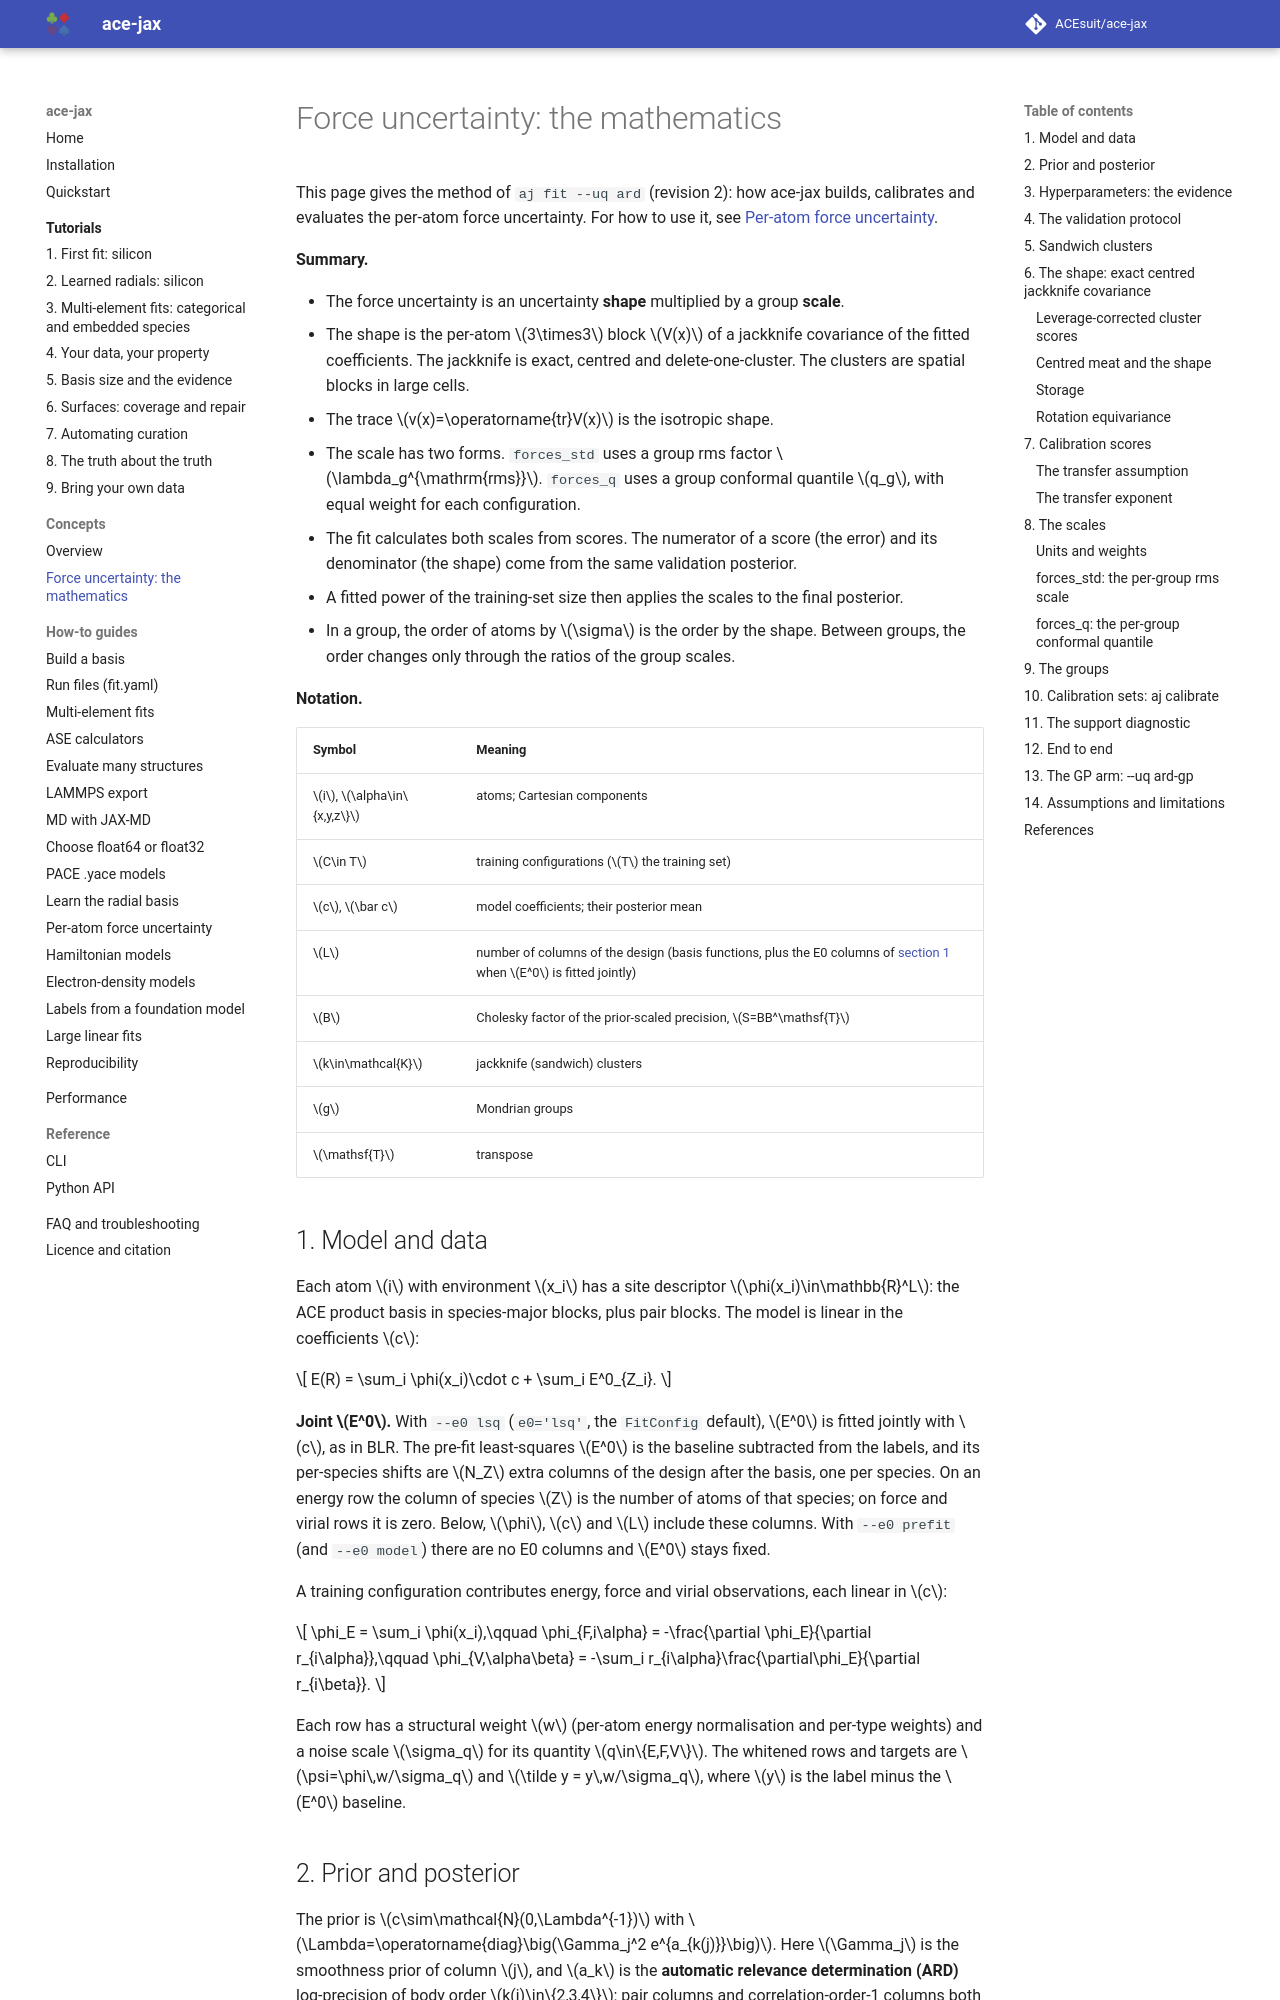

repository: ACEsuit/ace-jax · page: concepts/force-uncertainty-maths/index.html · generator: mkdocs

# Force uncertainty: the mathematics

This page gives the method of `aj fit --uq ard` (revision 2): how ace-jax
builds, calibrates and evaluates the per-atom force uncertainty. For how to
use it, see [Per-atom force uncertainty](../howto/force-uncertainty.md).

**Summary.**

- The force uncertainty is an uncertainty **shape** multiplied by a group
  **scale**.
- The shape is the per-atom $3\times3$ block $V(x)$ of a jackknife
  covariance of the fitted coefficients. The jackknife is exact, centred and
  delete-one-cluster. The clusters are spatial blocks in large cells.
- The trace $v(x)=\operatorname{tr}V(x)$ is the isotropic shape.
- The scale has two forms. `forces_std` uses a group rms factor
  $\lambda_g^{\mathrm{rms}}$. `forces_q` uses a group conformal quantile
  $q_g$, with equal weight for each configuration.
- The fit calculates both scales from scores. The numerator of a score (the
  error) and its denominator (the shape) come from the same validation
  posterior.
- A fitted power of the training-set size then applies the scales to the
  final posterior.
- In a group, the order of atoms by $\sigma$ is the order by the shape.
  Between groups, the order changes only through the ratios of the group
  scales.

**Notation.**

| Symbol | Meaning |
|---|---|
| $i$, $\alpha\in\{x,y,z\}$ | atoms; Cartesian components |
| $C\in T$ | training configurations ($T$ the training set) |
| $c$, $\bar c$ | model coefficients; their posterior mean |
| $L$ | number of columns of the design (basis functions, plus the E0 columns of [section 1](#1-model-and-data) when $E^0$ is fitted jointly) |
| $B$ | Cholesky factor of the prior-scaled precision, $S=BB^\mathsf{T}$ |
| $k\in\mathcal{K}$ | jackknife (sandwich) clusters |
| $g$ | Mondrian groups |
| $\mathsf{T}$ | transpose |

## 1. Model and data

Each atom $i$ with environment $x_i$ has a site descriptor
$\phi(x_i)\in\mathbb{R}^L$: the ACE product basis in species-major blocks,
plus pair blocks. The model is linear in the coefficients $c$:

$$
E(R) = \sum_i \phi(x_i)\cdot c + \sum_i E^0_{Z_i}.
$$

**Joint $E^0$.** With `--e0 lsq` (`e0='lsq'`, the `FitConfig` default),
$E^0$ is fitted jointly with $c$, as in BLR. The pre-fit least-squares
$E^0$ is the baseline subtracted from the labels, and its per-species shifts
are $N_Z$ extra columns of the design after the basis, one per species. On
an energy row the column of species $Z$ is the number of atoms of that
species; on force and virial rows it is zero. Below, $\phi$, $c$ and $L$
include these columns. With `--e0 prefit` (and `--e0 model`) there are no
E0 columns and $E^0$ stays fixed.

A training configuration contributes energy, force and virial observations,
each linear in $c$:

$$
\phi_E = \sum_i \phi(x_i),\qquad
\phi_{F,i\alpha} = -\frac{\partial \phi_E}{\partial r_{i\alpha}},\qquad
\phi_{V,\alpha\beta} = -\sum_i r_{i\alpha}\frac{\partial\phi_E}{\partial r_{i\beta}}.
$$

Each row has a structural weight $w$ (per-atom energy normalisation and
per-type weights) and a noise scale $\sigma_q$ for its quantity
$q\in\{E,F,V\}$. The whitened rows and targets are
$\psi=\phi\,w/\sigma_q$ and $\tilde y = y\,w/\sigma_q$, where $y$ is the label
minus the $E^0$ baseline.

## 2. Prior and posterior

The prior is $c\sim\mathcal{N}(0,\Lambda^{-1})$ with
$\Lambda=\operatorname{diag}\big(\Gamma_j^2 e^{a_{k(j)}}\big)$. Here
$\Gamma_j$ is the smoothness prior of column $j$, and $a_k$ is the
**automatic relevance determination (ARD)** log-precision of body order
$k(j)\in\{2,3,4\}$; pair columns and correlation-order-1 columns both count as
2-body. The E0 columns are outside the ARD groups: they have no $a_k$ and
keep the fixed broad prior of the BLR fit (`e0_prec`, standard deviation
1 eV): there $\Gamma_j^2$ is that precision and $\Lambda_{jj}=\Gamma_j^2$. A species with an isolated atom in
the training set has its $E^0$ fixed instead (prior standard deviation
$10^{-8}$ eV), because that atom's energy is $E^0$ alone. The posterior is
Gaussian:

$$
A=\sum_{\text{rows}}\psi\psi^\mathsf{T}+\Lambda,\qquad
\bar c = A^{-1}\sum_{\text{rows}}\psi\tilde y,\qquad
\operatorname{Cov}(c)=A^{-1}.
$$

The computation works in the prior-scaled system
$S=D^{-1}AD^{-1}=BB^\mathsf{T}$ with $D=\operatorname{diag}\Gamma$ and $B$
the Cholesky factor, and floors $a_k\ge a_{\mathrm{floor}}$ so that
$\operatorname{cond}(S)\le10^{14}$. The final `model.npz` holds $\bar c$:
the basis coefficients, with the fitted E0 shift of $\bar c$ folded into
its $E^0$. The E0 columns are zero on every force row, so they leave the
force shape and every force uncertainty below unchanged.
